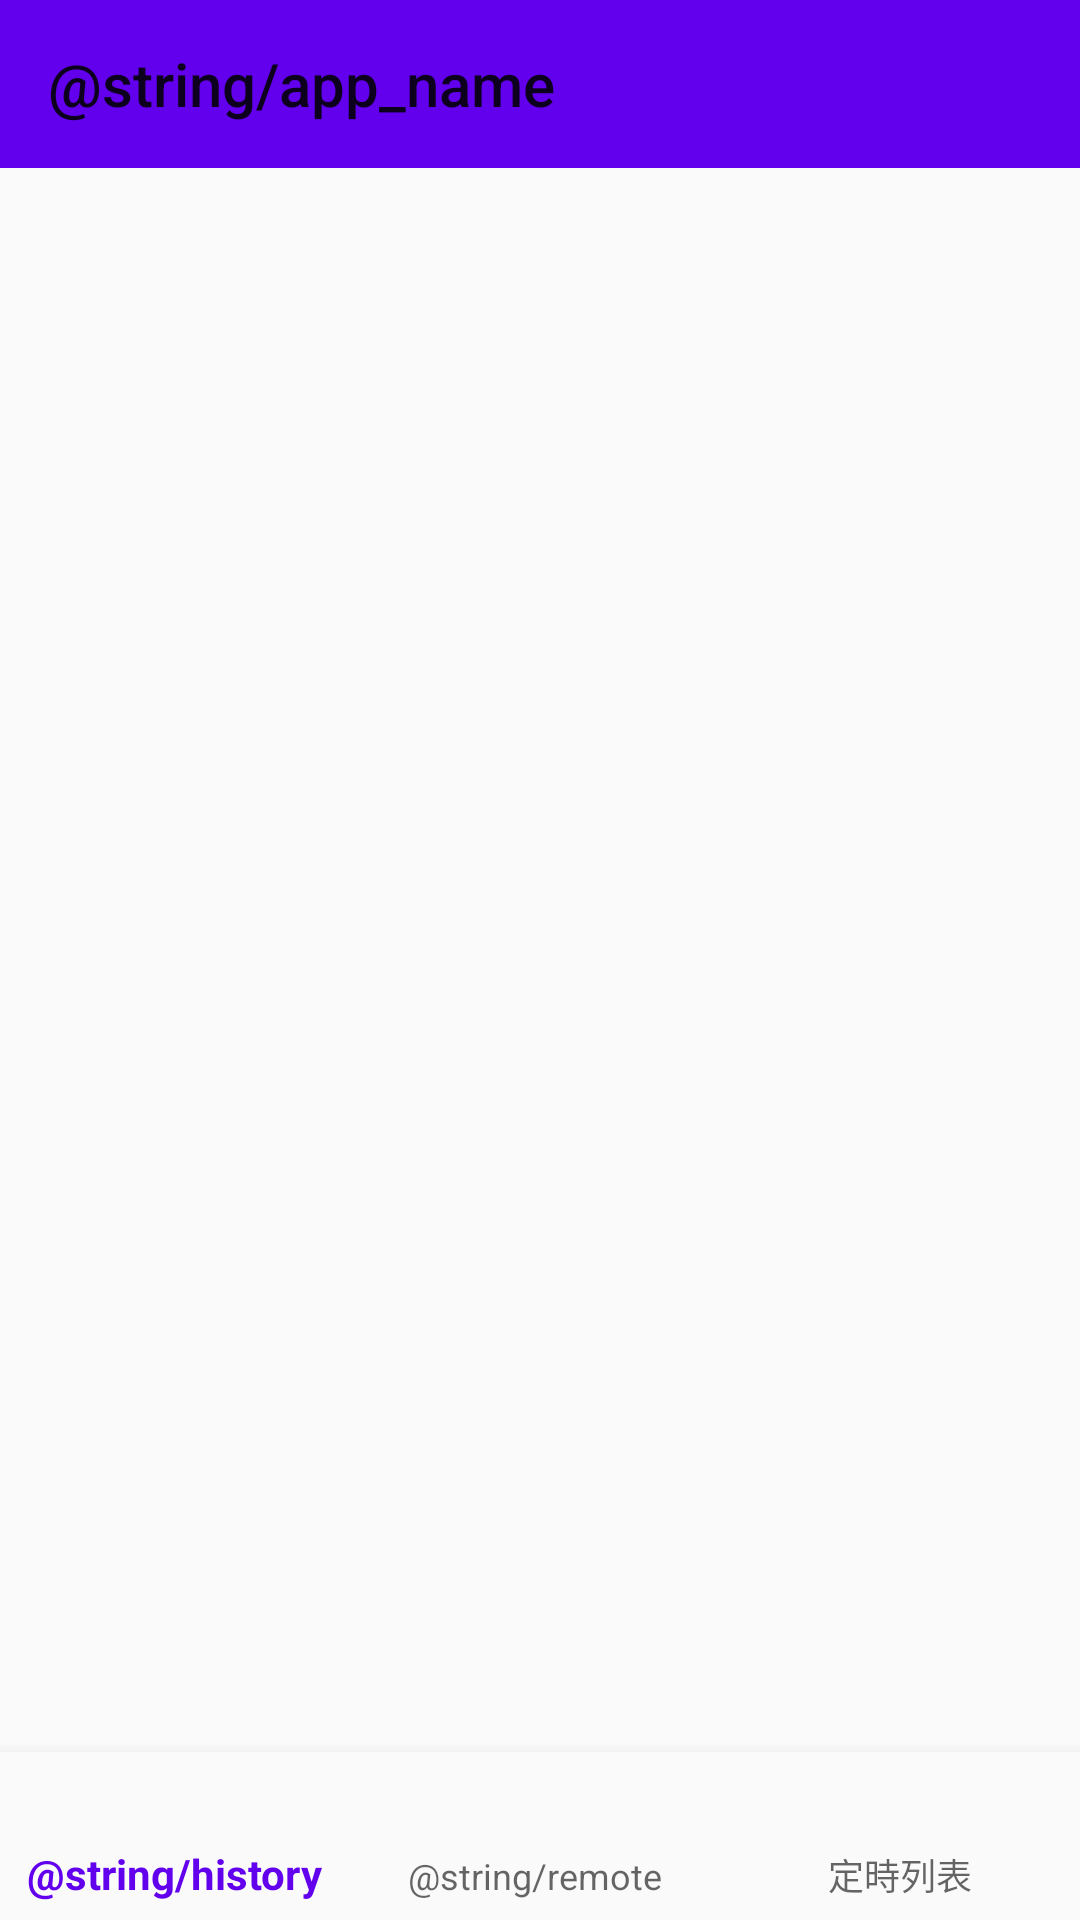

Reconstruct the res/layout file that produces this screen, plus the resources it refers to.
<!-- AndroidManifest.xml: application theme AppTheme -->
<!-- res/layout/activity_main.xml -->
<?xml version="1.0" encoding="utf-8"?>
<android.support.constraint.ConstraintLayout xmlns:android="http://schemas.android.com/apk/res/android"
    xmlns:app="http://schemas.android.com/apk/res-auto"
    xmlns:tools="http://schemas.android.com/tools"
    android:id="@+id/container"
    android:layout_width="match_parent"
    android:layout_height="match_parent"
    tools:context=".MainActivity">

    <LinearLayout
        android:layout_width="match_parent"
        android:layout_height="match_parent"
        android:orientation="vertical">

        <android.support.v7.widget.Toolbar
            android:id="@+id/toolbar"
            android:layout_width="match_parent"
            android:layout_height="wrap_content"
            android:background="?attr/colorPrimary"
            android:minHeight="?attr/actionBarSize"
            android:theme="?attr/actionBarTheme"
            app:title="@string/app_name " />

        <android.support.v4.view.ViewPager
            android:id="@+id/viewPager"
            android:layout_width="wrap_content"
            android:layout_height="0dp"
            android:layout_weight ="1"/>

        <android.support.design.widget.BottomNavigationView
            android:id="@+id/navigation"
            android:layout_width="wrap_content"
            android:layout_height="wrap_content"
            android:layout_marginStart="0dp"
            android:layout_marginEnd="0dp"
            android:layout_gravity="bottom"
            android:background="?android:attr/windowBackground"
            app:menu="@menu/navigation" />

    </LinearLayout>

</android.support.constraint.ConstraintLayout>
<!-- resources referenced by this layout -->
<resources>
  <string name="app_name" translatable="false">IRremote</string>
  <style name="AppTheme" parent="Theme.AppCompat.Light.NoActionBar">
          
          <item name="colorPrimary">@color/colorPrimary</item>
  
          <item name="colorPrimaryDark">@color/colorPrimaryDark</item>
  
          <item name="colorAccent">@color/colorAccent</item>
      </style>
  <!-- not gathered from this repository: default colours our renderer supplied (Android Studio template values) -->
  <color name="colorPrimary">#FF6200EE</color>
  <color name="colorPrimaryDark">#FF3700B3</color>
  <color name="colorAccent">#FF03DAC5</color>
</resources>
